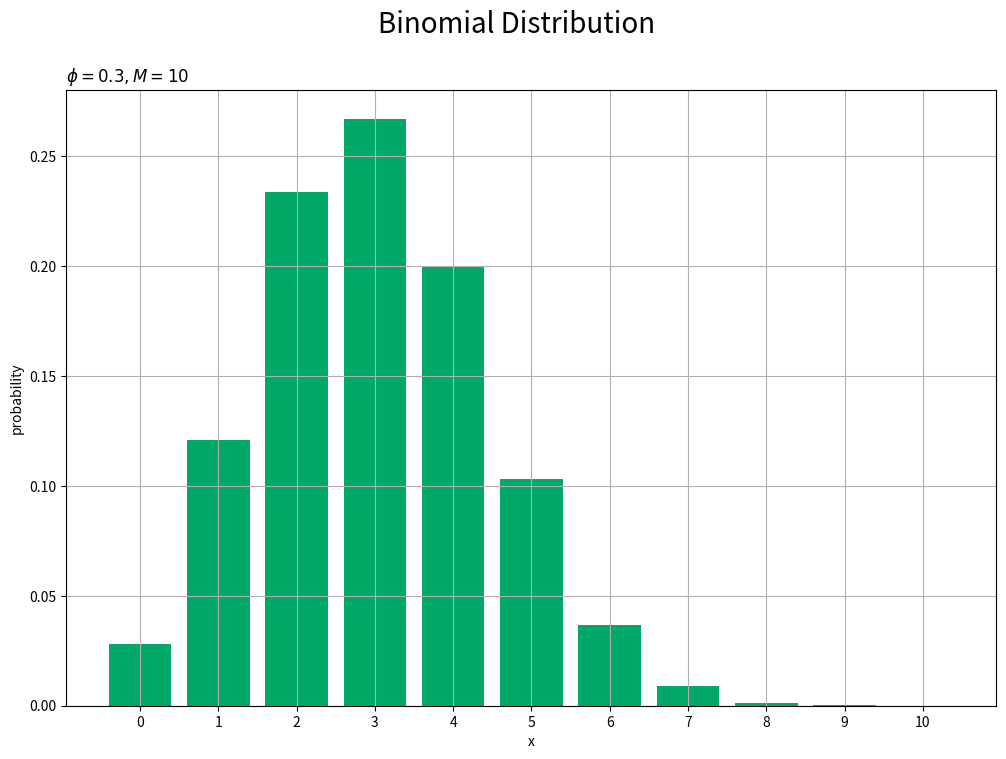

Here is the Python script that generated this plot: (Note: this script raises an exception after producing the figure.)
# 二項分布

# 利用するライブラリ
import numpy as np
from scipy.stats import binom, multinomial # 二項分布, 多項分布
from scipy.special import gamma, loggamma # ガンマ関数, 対数ガンマ関数
import matplotlib.pyplot as plt
from matplotlib.animation import FuncAnimation

#%%

### 確率の計算

# パラメータを指定
phi = 0.3

# 試行回数を指定
M = 10

# 確率変数の値を指定:(x <= M)
x = 3

# ベクトルに変換
x_v = np.array([M - x, x])
phi_v = np.array([1.0 - phi, phi])


# 定義式により確率を計算
C = gamma(M + 1) / gamma(M - x + 1) / gamma(x + 1)
prob = C * phi**x * (1 - phi)**(M - x)
print(prob)

# 対数をとった定義式により確率を計算
log_C = loggamma(M + 1) - loggamma(M - x + 1) - loggamma(x + 1)
log_prob = log_C + x * np.log(phi) + (M - x) * np.log(1 - phi)
pron = np.exp(log_prob)
print(prob, log_prob)

# 二項分布の関数により確率を計算
prob = binom.pmf(k=x, n=M, p=phi)
print(prob)

# 二項分布の対数をとった関数により確率を計算
log_prob = binom.logpmf(k=x, n=M, p=phi)
prob = np.exp(log_prob)
print(prob, log_prob)

# 多項分布の関数により確率を計算
prob = multinomial.pmf(x=x_v, n=M, p=phi_v)
print(prob)

# 多項分布の対数をとった関数により確率を計算
log_prob = multinomial.logpmf(x=x_v, n=M, p=phi_v)
prob = np.exp(log_prob)
print(prob, log_prob)

#%%

### 統計量の計算

# パラメータを指定
phi = 0.3

# 試行回数を指定
M = 10


# 平均を計算
E_x = M * phi
print(E_x)

# ベルヌーイ分布の関数により平均を計算
print(binom.mean(n=M, p=phi))

# 分散を計算
V_x = M * phi * (1.0 - phi)
print(V_x)

# ベルヌーイ分布の関数により分散を計算
print(binom.var(n=M, p=phi))

#%%

### グラフの作成

# 作図用のxの値を作成
x_vals = np.arange(M + 1)

# 分布を計算
probability = binom.pmf(k=x_vals, n=M, p=phi)

# 二項分布を作図
plt.figure(figsize=(12, 8)) # 図の設定
plt.bar(x=x_vals, height=probability, color='#00A968') # 棒グラフ
#plt.vlines(x=E_x, ymin=0.0, ymax=np.max(probability), color='orange', linestyle='--', label='$E[x]$') # 平均
#plt.vlines(x=E_x - V_x, ymin=0.0, ymax=np.max(probability), color='orange', linestyle=':', label='$E[x] - \sqrt{V[x]}$') # 平均 - 標準偏差
#plt.vlines(x=E_x + V_x, ymin=0.0, ymax=np.max(probability), color='orange', linestyle=':', label='$E[x] + \sqrt{V[x]}$') # 平均 + 標準偏差
plt.xlabel('x') # x軸ラベル
plt.ylabel('probability') # y軸ラベル
plt.suptitle('Binomial Distribution', fontsize=20) # 図タイトル
plt.title('$\phi=' + str(phi) + ', M=' + str(M) + '$', loc='left') # タイトル
plt.xticks(ticks=x_vals) # x軸目盛
#plt.legend() # 凡例
plt.grid() # グリッド線
plt.show() # 描画

#%%

### パラメータと分布の形状の関係

## phiを変更した場合

# 作図用のphiの値を作成
phi_vals = np.arange(start=0.0, stop=1.01, step=0.01)

# 図を初期化
fig = plt.figure(figsize=(12, 8))

# 作図処理を関数として定義
def update(i):
    # 前フレームのグラフを初期化
    plt.cla()
    
    # i回目の値を取得
    phi = phi_vals[i]
    
    # 分布を計算
    probability = binom.pmf(k=x_vals, n=M, p=phi)
    
    # 二項分布を作図
    plt.bar(x=x_vals, height=probability, color='#00A968') # 棒グラフ
    plt.xlabel('x') # x軸ラベル
    plt.ylabel('probability') # y軸ラベル
    plt.suptitle('Binomial Distribution', fontsize=20) # 図タイトル
    plt.title('$\phi=' + str(np.round(phi, 2)) + ', M=' + str(M) + '$', loc='left') # タイトル
    plt.xticks(ticks=x_vals) # x軸目盛
    plt.grid() # グリッド線
    plt.ylim(-0.1, 1.1) # y軸の表示範囲

# gif画像を作成
anime_prob = FuncAnimation(fig, update, frames=len(phi_vals), interval=100)

# gif画像を保存
anime_prob.save('ProbabilityDistribution/Binomial_prob_phi.gif')

#%%

## Mを変更した場合

# パラメータを指定
phi = 0.3

# 試行回数の最大値を指定
M_max = 100

# 図を初期化
fig = plt.figure(figsize=(12, 8))

# 作図処理を関数として定義
def update(M):
    # 前フレームのグラフを初期化
    plt.cla()
    
    # 作図用のxの値を作成
    x_vals = np.arange(M + 1)
    
    # 分布を計算
    probability = binom.pmf(k=x_vals, n=M, p=phi)
    
    # 二項分布を作図
    plt.bar(x=x_vals, height=probability, color='#00A968') # 棒グラフ
    plt.xlabel('x') # x軸ラベル
    plt.ylabel('probability') # y軸ラベル
    plt.suptitle('Binomial Distribution', fontsize=20) # 図タイトル
    plt.title('$\phi=' + str(np.round(phi, 2)) + ', M=' + str(M) + '$', loc='left') # タイトル
    #plt.xticks(ticks=x_vals) # x軸目盛
    plt.grid() # グリッド線
    plt.ylim(-0.1, 1.1) # y軸の表示範囲

# gif画像を作成
anime_prob = FuncAnimation(fig, update, frames=M_max, interval=100)

# gif画像を保存
anime_prob.save('ProbabilityDistribution/Binomial_prob_M.gif')

#%%

### 乱数の生成

## 乱数の可視化

# パラメータを指定
phi = 0.3

# 試行回数を指定
M = 10

# データ数を指定
N = 1000

# 二項分布に従う乱数を生成
x_n = np.random.binomial(n=M, p=phi, size=N)

# 乱数を集計
frequency = np.array([np.sum(x_n == m) for m in range(M + 1)])

#%%

# サンプルのヒストグラムを作成
plt.figure(figsize=(12, 8)) # 図の設定
plt.bar(x=x_vals, height=frequency, color='#00A968') # ヒストグラム
plt.xlabel('x') # x軸ラベル
plt.ylabel('frequency') # y軸ラベル
plt.suptitle('Binomial Distribution', fontsize=20) # 図タイトル
plt.title('$\phi=' + str(phi) + ', N=' + str(N) + 
          '=(' + ', '.join([str(f) for f in frequency]) + ')$', loc='left') # タイトル
plt.xticks(ticks=x_vals) # x軸目盛
plt.grid() # グリッド線
plt.show() # 描画

# サンプルの構成比を作図
plt.figure(figsize=(12, 8)) # 図の設定
plt.bar(x=x_vals, height=probability, color='white', edgecolor='green', linestyle='--') # 分布
plt.bar(x=x_vals, height=frequency / N, color='#00A968', alpha=0.8) # 構成比
plt.xlabel('x') # x軸ラベル
plt.ylabel('proportion') # y軸ラベル
plt.suptitle('Binomial Distribution', fontsize=20) # 図タイトル
plt.title('$\phi=' + str(phi) + ', N=' + str(N) + 
          '=(' + ', '.join([str(f) for f in frequency]) + ')$', loc='left') # タイトル
plt.xticks(ticks=x_vals) # x軸目盛
plt.grid() # グリッド線
plt.show() # 描画

#%%

## アニメーションによる可視化

# フレーム数を指定
N = 100

# 図を初期化
fig = plt.figure(figsize=(12, 8))

# 頻度の最大値を取得
y_max = np.max([np.sum(x_n[:N] == m) for m in range(M + 1)])

# 作図処理を関数として定義
def update(n):
    # 前フレームのグラフを初期化
    plt.cla()
    
    # n個の乱数を集計
    frequency = np.array([np.sum(x_n[:(n+1)] == m) for m in range(M + 1)])
    
    # サンプルのヒストグラムを作成
    plt.bar(x=x_vals, height=frequency, color='#00A968', zorder=1) # ヒストグラム
    plt.scatter(x=x_n[n], y=0.0, color='orange', s=100, zorder=2) # サンプル
    plt.xlabel('x') # x軸ラベル
    plt.ylabel('frequency') # y軸ラベル
    plt.suptitle('Binomial Distribution', fontsize=20) # 図タイトル
    plt.title('$\phi=' + str(phi) + ', N=' + str(n) + 
              '=(' + ', '.join([str(f) for f in frequency]) + ')$', loc='left') # タイトル
    plt.xticks(ticks=x_vals) # x軸目盛
    plt.grid() # グリッド線
    plt.ylim(-1.0, y_max + 1.0) # y軸の表示範囲

# gif画像を作成
anime_freq = FuncAnimation(fig, update, frames=N, interval=100)

# gif画像を保存
anime_freq.save('ProbabilityDistribution/Binomial_freq.gif')

#%%

# 図を初期化
fig = plt.figure(figsize=(9, 6))

# 作図処理を関数として定義
def update(n):
    # 前フレームのグラフを初期化
    plt.cla()
    
    # n個の乱数を集計
    frequency = np.array([np.sum(x_n[:(n+1)] == m) for m in range(M + 1)])
    
    # サンプルの構成比を作成
    plt.bar(x=x_vals, height=probability, color='white', edgecolor='green', linestyle='--', zorder=1) # 分布
    plt.bar(x=x_vals, height=frequency / (n + 1), color='#00A968', alpha=0.8, zorder=2) # 構成比
    plt.scatter(x=x_n[n], y=0.0, color='orange', s=100, zorder=3) # サンプル
    plt.xlabel('x') # x軸ラベル
    plt.ylabel('proportion') # y軸ラベル
    plt.suptitle('Binomial Distribution', fontsize=20) # 図タイトル
    plt.title('$\phi=' + str(phi) + ', N=' + str(n) + 
              '=(' + ', '.join([str(f) for f in frequency]) + ')$', loc='left') # タイトル
    plt.xticks(ticks=x_vals) # x軸目盛
    plt.grid() # グリッド線
    plt.ylim(-0.1, 1.1) # y軸の表示範囲

# gif画像を作成
anime_prop = FuncAnimation(fig, update, frames=N, interval=100)

# gif画像を保存
anime_prop.save('ProbabilityDistribution/Binomial_prop.gif')

#%%

print('end')

